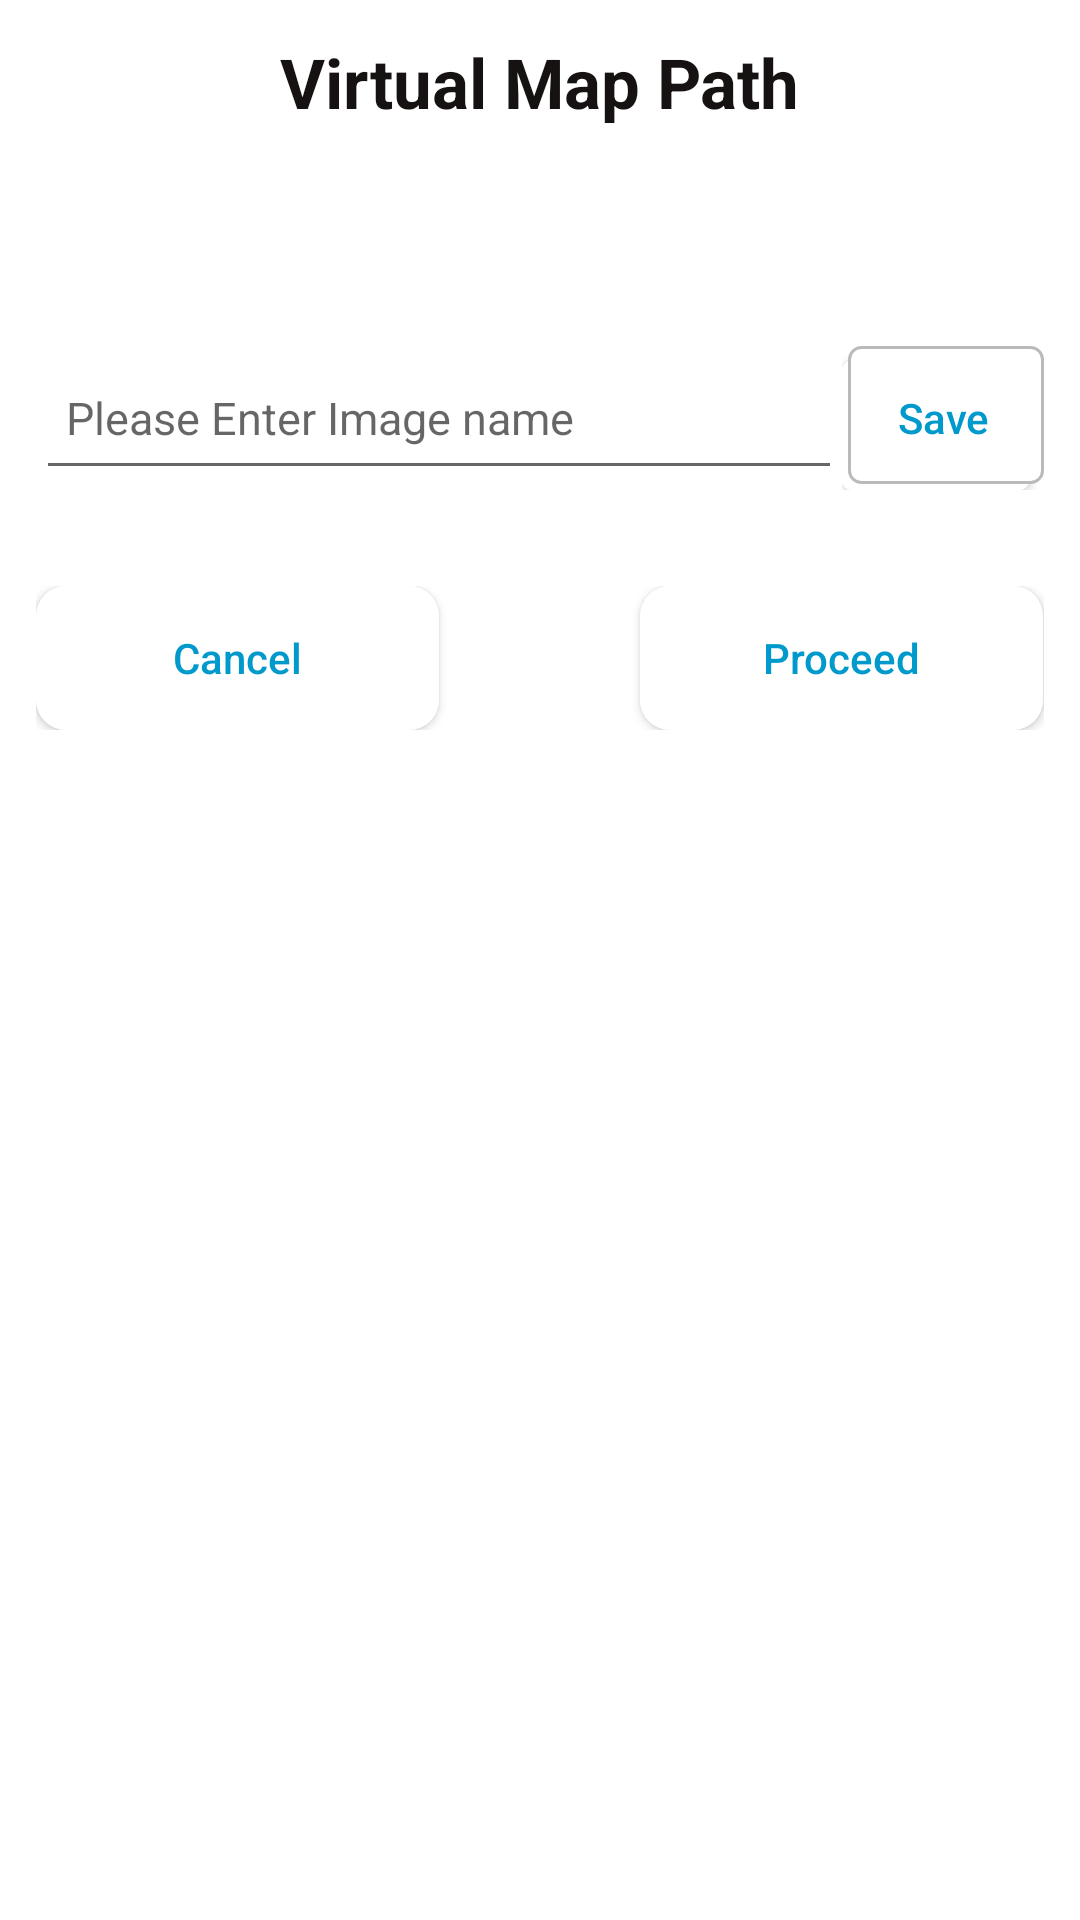

Here is an Android app screen rendered from its layout file. Give the layout XML and the strings, colors and styles it references.
<!-- AndroidManifest.xml: application theme AppTheme -->
<!-- res/layout/customdialog_pass.xml -->
<?xml version="1.0" encoding="utf-8"?>
<LinearLayout xmlns:android="http://schemas.android.com/apk/res/android"
    android:layout_width="@dimen/dialog_width"
    android:layout_height="wrap_content"
    android:background="@color/white"
    android:orientation="vertical">

    <LinearLayout
        android:layout_width="fill_parent"
        android:layout_height="wrap_content"
        android:layout_marginLeft="@dimen/margin_10"
        android:layout_marginRight="@dimen/margin_10"
        android:orientation="vertical">

        <TextView
            android:layout_width="wrap_content"
            android:layout_height="wrap_content"
            android:layout_gravity="center"
            android:layout_marginTop="@dimen/margin_10"
            android:text="@string/virtualpathtext"
            android:textColor="@color/black"
            android:textSize="@dimen/text_size"
            android:textStyle="bold" />

        <FrameLayout
            android:layout_width="match_parent"
            android:layout_height="wrap_content">

            <LinearLayout
                android:id="@+id/frame_save"
                android:layout_width="fill_parent"
                android:layout_height="wrap_content"
                android:background="@color/white"
                android:orientation="vertical">

                <TextView
                    android:id="@+id/total_time"
                    android:layout_width="wrap_content"
                    android:layout_height="wrap_content"
                    android:layout_gravity="center"
                    android:layout_marginTop="@dimen/margin_10"
                    android:textColor="@color/black"
                    android:textSize="@dimen/margin_13" />

                <TextView
                    android:id="@+id/total_dis"
                    android:layout_width="wrap_content"
                    android:layout_height="wrap_content"
                    android:layout_gravity="center"
                    android:layout_marginTop="@dimen/margin_10"
                    android:textColor="@color/black"
                    android:textSize="@dimen/margin_13" />

                <android.support.v7.widget.RecyclerView
                    android:id="@+id/recycler_virtualview"
                    android:layout_width="match_parent"
                    android:layout_height="wrap_content"
                    android:layout_margin="@dimen/margin_4"
                    android:background="@android:color/transparent" />
            </LinearLayout>
        </FrameLayout>

        <LinearLayout
            android:layout_width="match_parent"
            android:layout_height="wrap_content"
            android:orientation="horizontal"
            android:weightSum="1">

            <LinearLayout
                android:layout_width="0dp"
                android:layout_height="match_parent"
                android:layout_weight="0.8"
                android:orientation="horizontal">

                <EditText
                    android:id="@+id/savefilename"
                    android:layout_width="match_parent"
                    android:layout_height="match_parent"
                    android:hint="@string/filename"
                    android:padding="@dimen/margin_8"
                    android:textColor="@android:color/holo_blue_dark"
                    android:textSize="@dimen/margin_13"/>

            </LinearLayout>

            <LinearLayout
                android:layout_width="0dp"
                android:layout_height="match_parent"
                android:layout_weight="0.2"
                android:orientation="horizontal">

                <Button
                    android:id="@+id/save_view"
                    android:layout_width="match_parent"
                    android:layout_height="wrap_content"
                    android:layout_alignParentLeft="true"
                    android:background="@drawable/button_selector"
                    android:text="@string/save"
                    android:textAllCaps="false"
                    android:textColor="@android:color/holo_blue_dark" />
            </LinearLayout>
        </LinearLayout>

        <LinearLayout
            android:layout_width="fill_parent"
            android:layout_height="wrap_content"
            android:layout_marginTop="@dimen/margin_30"
            android:orientation="horizontal"
            android:weightSum="1">

            <Button
                android:id="@+id/dialog_cancel"
                android:layout_width="0dp"
                android:layout_height="wrap_content"
                android:layout_alignParentLeft="true"
                android:layout_weight="0.4"
                android:background="@drawable/round_button"
                android:text="@string/cancel"
                android:textAllCaps="false"
                android:textColor="@android:color/holo_blue_dark" />

            <View
                android:layout_width="0dp"
                android:layout_height="match_parent"
                android:layout_weight="0.2"></View>

            <Button
                android:id="@+id/dialog_submit"
                android:layout_width="0dp"
                android:layout_height="wrap_content"
                android:layout_alignParentRight="true"
                android:layout_weight="0.4"
                android:background="@drawable/round_button"
                android:text="@string/proceed"
                android:textAllCaps="false"
                android:textColor="@android:color/holo_blue_dark" />
        </LinearLayout>

        <View
            android:layout_width="match_parent"
            android:layout_height="@dimen/margin_8"></View>

    </LinearLayout>

</LinearLayout>
<!-- resources referenced by this layout -->
<resources>
  <color name="black">#161212</color>
  <color name="white">#ffffff</color>
  <dimen name="dialog_width">320dp</dimen>
  <dimen name="margin_10">10dp</dimen>
  <dimen name="margin_13">13dp</dimen>
  <dimen name="margin_30">30dp</dimen>
  <dimen name="margin_4">4dp</dimen>
  <dimen name="margin_8">8dp</dimen>
  <dimen name="text_size">18sp</dimen>
  <!-- drawable button_selector (drawable) -->
  <selector xmlns:android="http://schemas.android.com/apk/res/android">
      <item>
          <layer-list>
              <item android:right="5dp" android:top="5dp">
                  <shape>
                      <corners android:radius="3dp" />
                      <solid android:color="@color/white" />
                  </shape>
              </item>
              <item android:bottom="2dp" android:left="2dp">
                  <shape>
                      <gradient android:angle="270"
                          android:endColor="@color/white"
                          android:startColor="@color/white" />
                      <stroke android:width="1dp" android:color="#BABABA" />
                      <corners android:radius="4dp" />
                      <padding android:bottom="10dp" android:left="10dp"
                          android:right="10dp" android:top="10dp" />
                  </shape>
              </item>
          </layer-list>
      </item>
  
  </selector>
  <!-- drawable round_button (drawable) -->
  <?xml version="1.0" encoding="utf-8"?>
  <selector xmlns:android="http://schemas.android.com/apk/res/android" >
  
      <item android:state_pressed="true">
          <shape  >
              <solid android:color="@color/white"/>
              <corners
                  android:radius="10dp"/>
          </shape>
      </item>
  
      <item android:state_focused="true" >
          <shape xmlns:android="http://schemas.android.com/apk/res/android" >
              <solid android:color="@color/white"/>
              <corners
                  android:radius="10dp"/>
          </shape>
      </item>
  
      <item android:state_focused="false" >
          <shape xmlns:android="http://schemas.android.com/apk/res/android" >
              <solid android:color="@color/white"/>
              <corners
                  android:radius="10dp"/>
          </shape>
      </item>
  
      <item android:state_pressed="false" >
          <shape xmlns:android="http://schemas.android.com/apk/res/android" >
              <solid android:color="@android:color/white"/>
              <corners
                  android:radius="10dp"
                  />
          </shape>
      </item>
  
  </selector>
  <string name="cancel">Cancel</string>
  <string name="filename">Please Enter Image name</string>
  <string name="proceed">Proceed</string>
  <string name="save">Save</string>
  <string name="virtualpathtext">Virtual Map Path</string>
  <style name="AppTheme" parent="Theme.AppCompat.Light.NoActionBar">
      - 
      <item name="android:colorPrimary">@color/colorPrimary</item>
      <item name="android:colorPrimaryDark">@color/colorPrimaryDark</item>
  </style>
  <color name="colorPrimary">#2e2e2e</color>
  <color name="colorPrimaryDark">#000000</color>
</resources>
